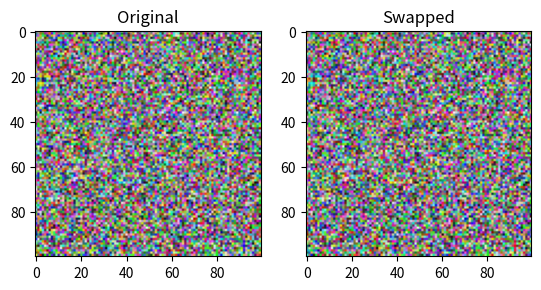

Reproduce this figure in Python.
import numpy as np
import matplotlib.pyplot as plt
rgb_image = np.random.rand(100, 100, 3)
swapped_rgb = rgb_image[..., [2, 1, 0]]
plt.subplot(1, 2, 1)
plt.title("Original")
plt.imshow(rgb_image)

plt.subplot(1, 2, 2)
plt.title("Swapped")
plt.imshow(swapped_rgb)
plt.show()